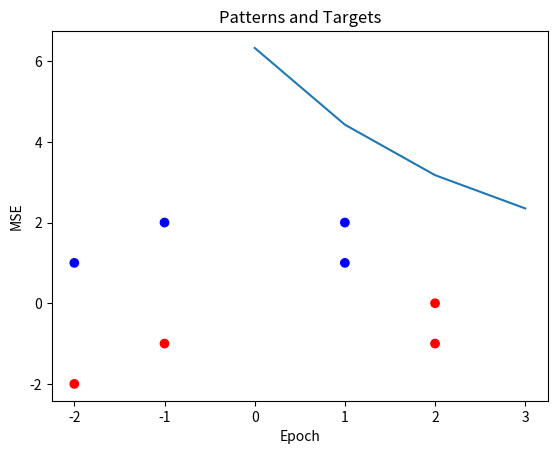
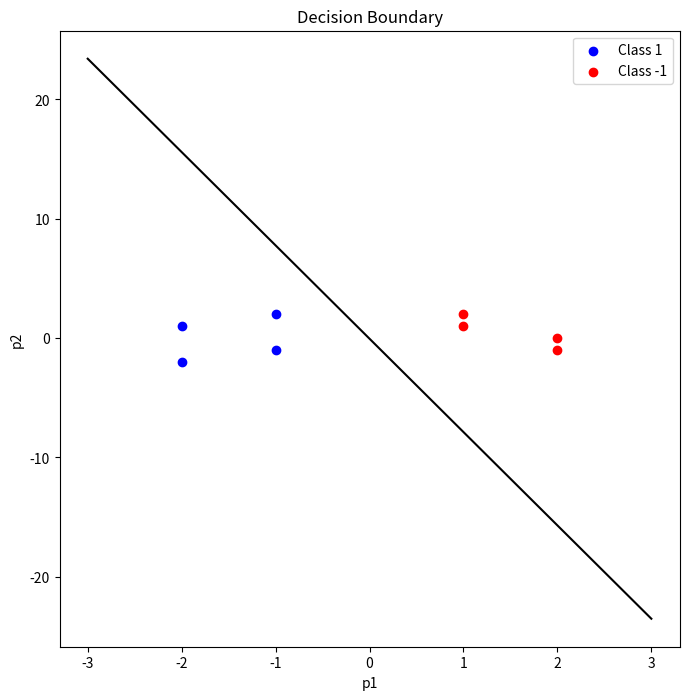

The matplotlib source for these figures, in order:
import matplotlib.pyplot as plt
import seaborn as sns
import numpy as np
# -------------------------------------------------
p = np.array([[1, 1, 2, 2, -1, -2, -1, -2 ],
              [1, 2, -1, 0, 2, 1, -1, -2]])

t = np.array([[-1, -1, -1, -1, 1, 1, 1 , 1],
              [-1, -1, 1 ,1, -1, -1, 1, 1]])
# -------------------------------------------------
# sns.scatterplot(p, t)
# plt.scatter(p, t)
plt.scatter(p[0], p[1], c=t[1], cmap='bwr')
plt.title("Patterns and Targets")
plt.xlabel("p1")
plt.ylabel("p2")
plt.show()


# -------------------------------------------------
# w = np.zeros((2, 1))
# alpha = 0.05
# mse = 0
# mse_ls = []
# epochs = 2
#
# for i in range(3):
#     for j in range(p.shape[1]):
#         y = np.dot(w.T, p[:, j])
#         e = t[:, j] - y
#         w = w + alpha * np.outer(e, p[:, j])
#         mse += (y - e) ** 2
#     mse_ls.append(mse)
#
# # Print final weights
# print("Final weights:")
# print(w)
# print(mse_ls)
class Adaline:
    def __init__(self, input_size):
        self.w = np.zeros(input_size)
        self.b = 0

    def forward(self, x):
        return np.dot(self.w, x) + self.b

    def update(self, x, y, eta):
        e = y - self.forward(x)
        self.w += eta * e * x
        self.b += eta * e

        return  self.w, self.b

# Train the ADALINE network
net = Adaline(input_size=2)
eta = 0.01
epochs = 4
mse_list = []

for epoch in range(epochs):
    mse = 0
    for i in range(p.shape[1]):
        x = p[:, i]
        y = t[0, i]
        w, b = net.update(x, y, eta)
        mse += (y - net.forward(x))**2
    mse_list.append(mse)

print(mse_list)
plt.plot(mse_list)
plt.xlabel('Epoch')
plt.ylabel('MSE')
plt.show()


# -------------------------------------------------

fig, ax = plt.subplots(figsize=(8, 8))
ax.scatter(p[0, t[0, :] == 1], p[1, t[0, :] == 1], c='b', label='Class 1')
ax.scatter(p[0, t[0, :] == -1], p[1, t[0, :] == -1], c='r', label='Class -1')
ax.set_xlabel('p1')
ax.set_ylabel('p2')
ax.set_title('Decision Boundary')
ax.legend()

# Decision boundary equation
slope = -w[0] / w[1]
intercept = -b / w[1]
x = np.array([-3, 3])
y = slope * x + intercept
print(y)
ax.plot(x, y, c='k', label='Decision boundary')

plt.show()


# -------------------------------------------------




